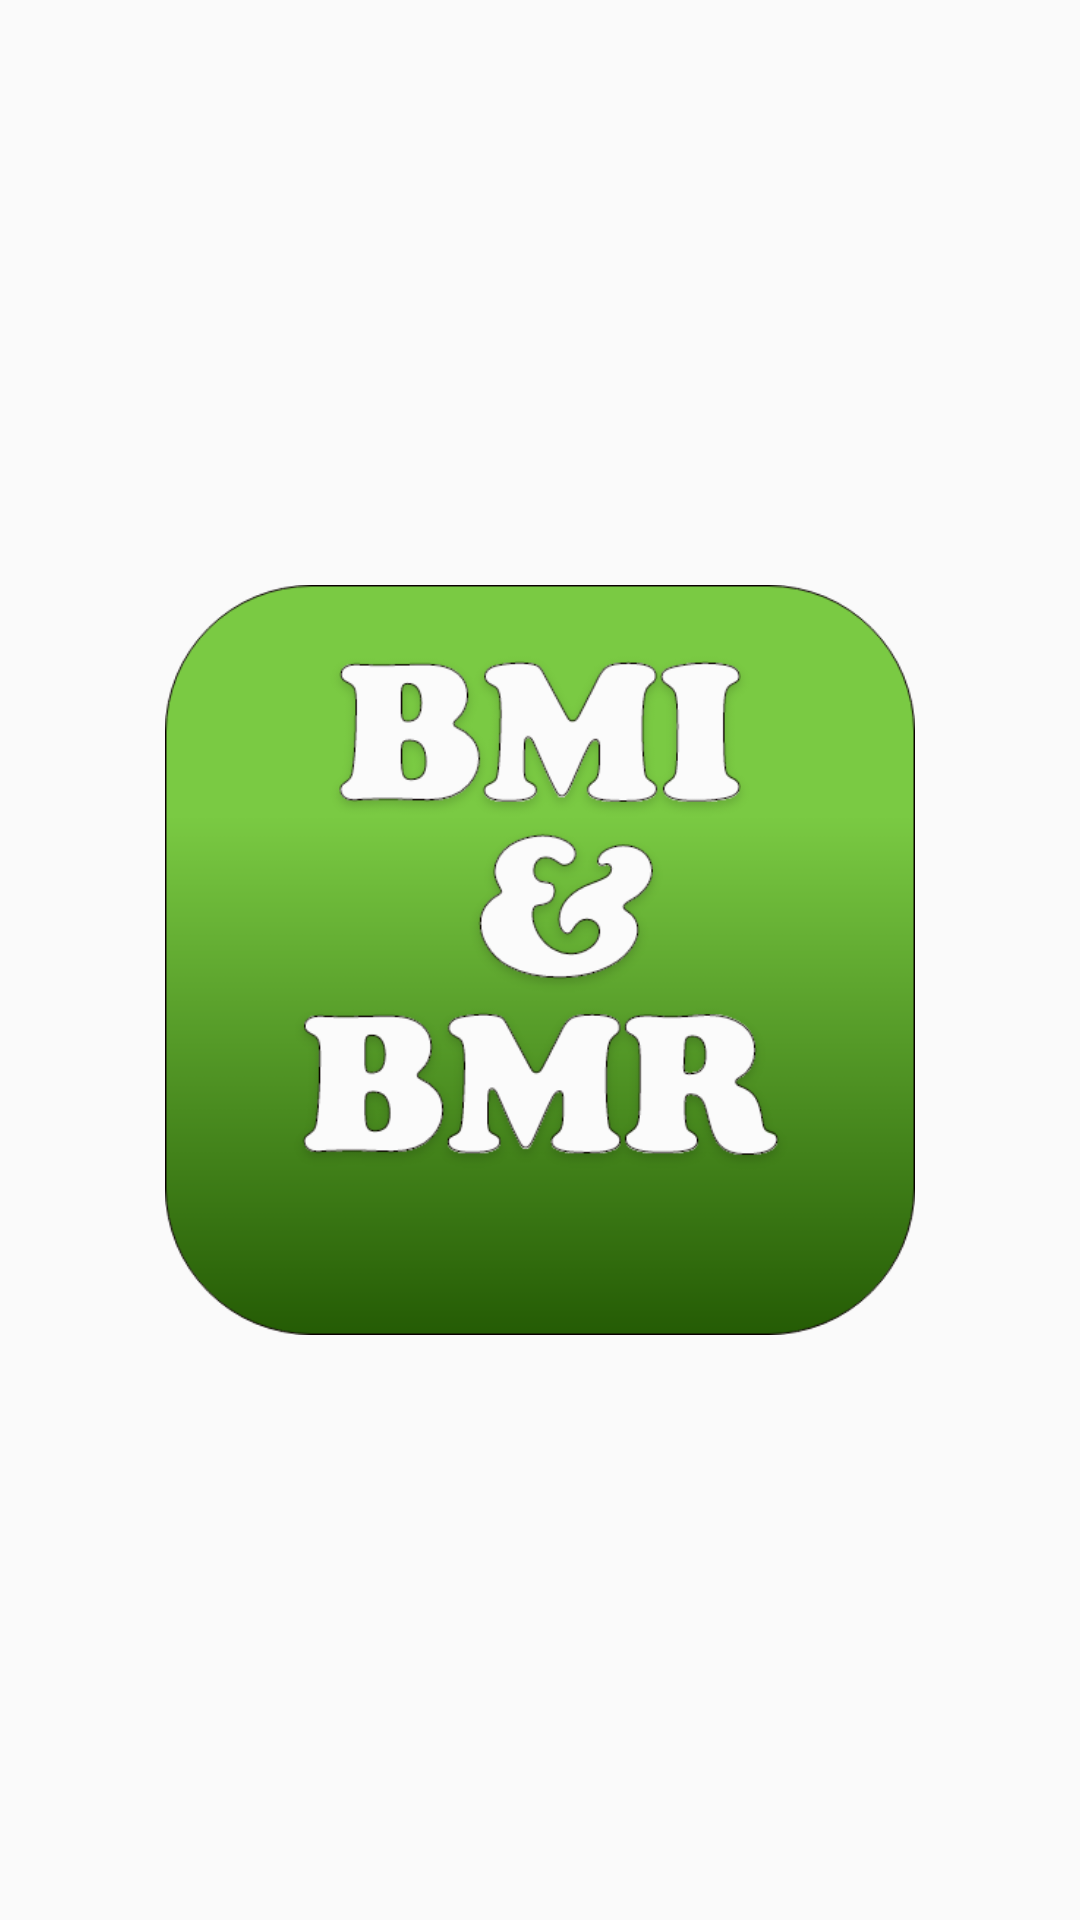

Here is an Android app screen rendered from its layout file. Give the layout XML and the strings, colors and styles it references.
<!-- AndroidManifest.xml: application theme AppTheme -->
<!-- res/layout/activity_splash_screen.xml -->
<?xml version="1.0" encoding="utf-8"?>

<androidx.constraintlayout.widget.ConstraintLayout xmlns:android="http://schemas.android.com/apk/res/android"
    xmlns:app="http://schemas.android.com/apk/res-auto"
    xmlns:tools="http://schemas.android.com/tools"
    android:id="@+id/linearLayout"
    android:layout_width="match_parent"
    android:layout_height="match_parent"
    tools:context=".Splash_Screen">

    <ImageView
        android:id="@+id/image"
        android:layout_width="250dp"
        android:layout_height="250dp"
        android:src="@drawable/icone_box"
        app:layout_constraintBottom_toBottomOf="parent"
        app:layout_constraintEnd_toEndOf="parent"
        app:layout_constraintStart_toStartOf="parent"
        app:layout_constraintTop_toTopOf="parent" />


</androidx.constraintlayout.widget.ConstraintLayout>
<!-- resources referenced by this layout -->
<resources>
  <!-- drawable icone_box: png bitmap (drawable, 61177 bytes) -->
  <style name="AppTheme" parent="Theme.AppCompat.Light.DarkActionBar">
          
          <item name="colorPrimary">@color/colorPrimary</item>
          <item name="colorPrimaryDark">@color/colorPrimaryDark</item>
          <item name="colorAccent">#170</item>
  
      </style>
  <color name="colorPrimary">#190</color>
  <color name="colorPrimaryDark">#190</color>
</resources>
